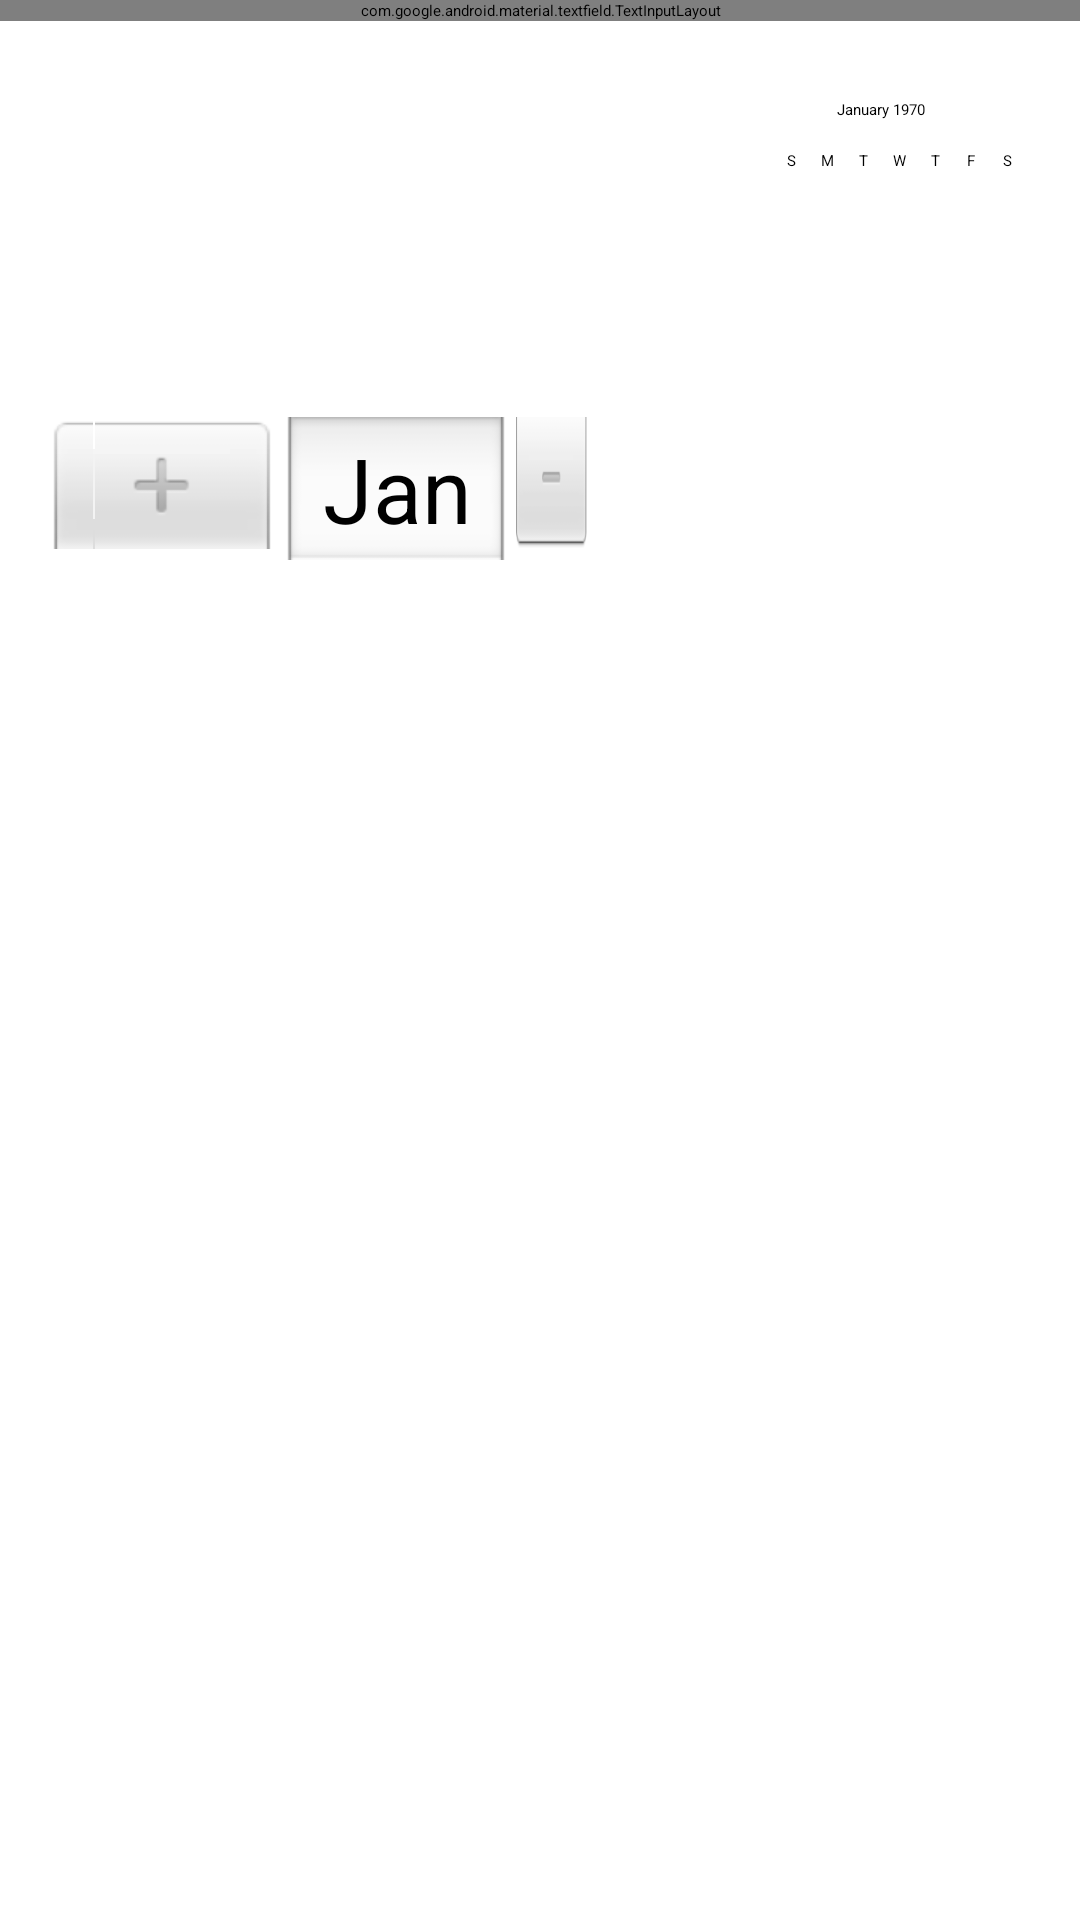

Write the Android layout XML for this screen, with the resource values it uses.
<!-- AndroidManifest.xml: application theme Theme.MyNotes -->
<!-- res/layout/fragment_create_or_edit_note.xml -->
<?xml version="1.0" encoding="utf-8"?>
<LinearLayout xmlns:android="http://schemas.android.com/apk/res/android"
    android:layout_width="match_parent"
    android:layout_height="match_parent"
    xmlns:app="http://schemas.android.com/apk/res-auto"
    android:orientation="vertical">

    <com.google.android.material.textfield.TextInputLayout
        android:id="@+id/note_title_input_layout"
        android:layout_width="match_parent"
        android:layout_height="wrap_content"
        app:endIconMode="clear_text"
        style="@style/Widget.MaterialComponents.TextInputLayout.OutlinedBox">

        <com.google.android.material.textfield.TextInputEditText
            android:id="@+id/note_title"
            android:layout_width="match_parent"
            android:layout_height="match_parent"
            android:hint="@string/title" />

    </com.google.android.material.textfield.TextInputLayout>

    <DatePicker
        android:id="@+id/note_date"
        android:layout_width="match_parent"
        android:layout_height="wrap_content"
        android:layout_marginStart="16dp"
        android:layout_marginTop="16dp"
        android:layout_marginEnd="16dp" />

</LinearLayout>
<!-- resources referenced by this layout -->
<resources>
  <string name="title">Title</string>
</resources>
